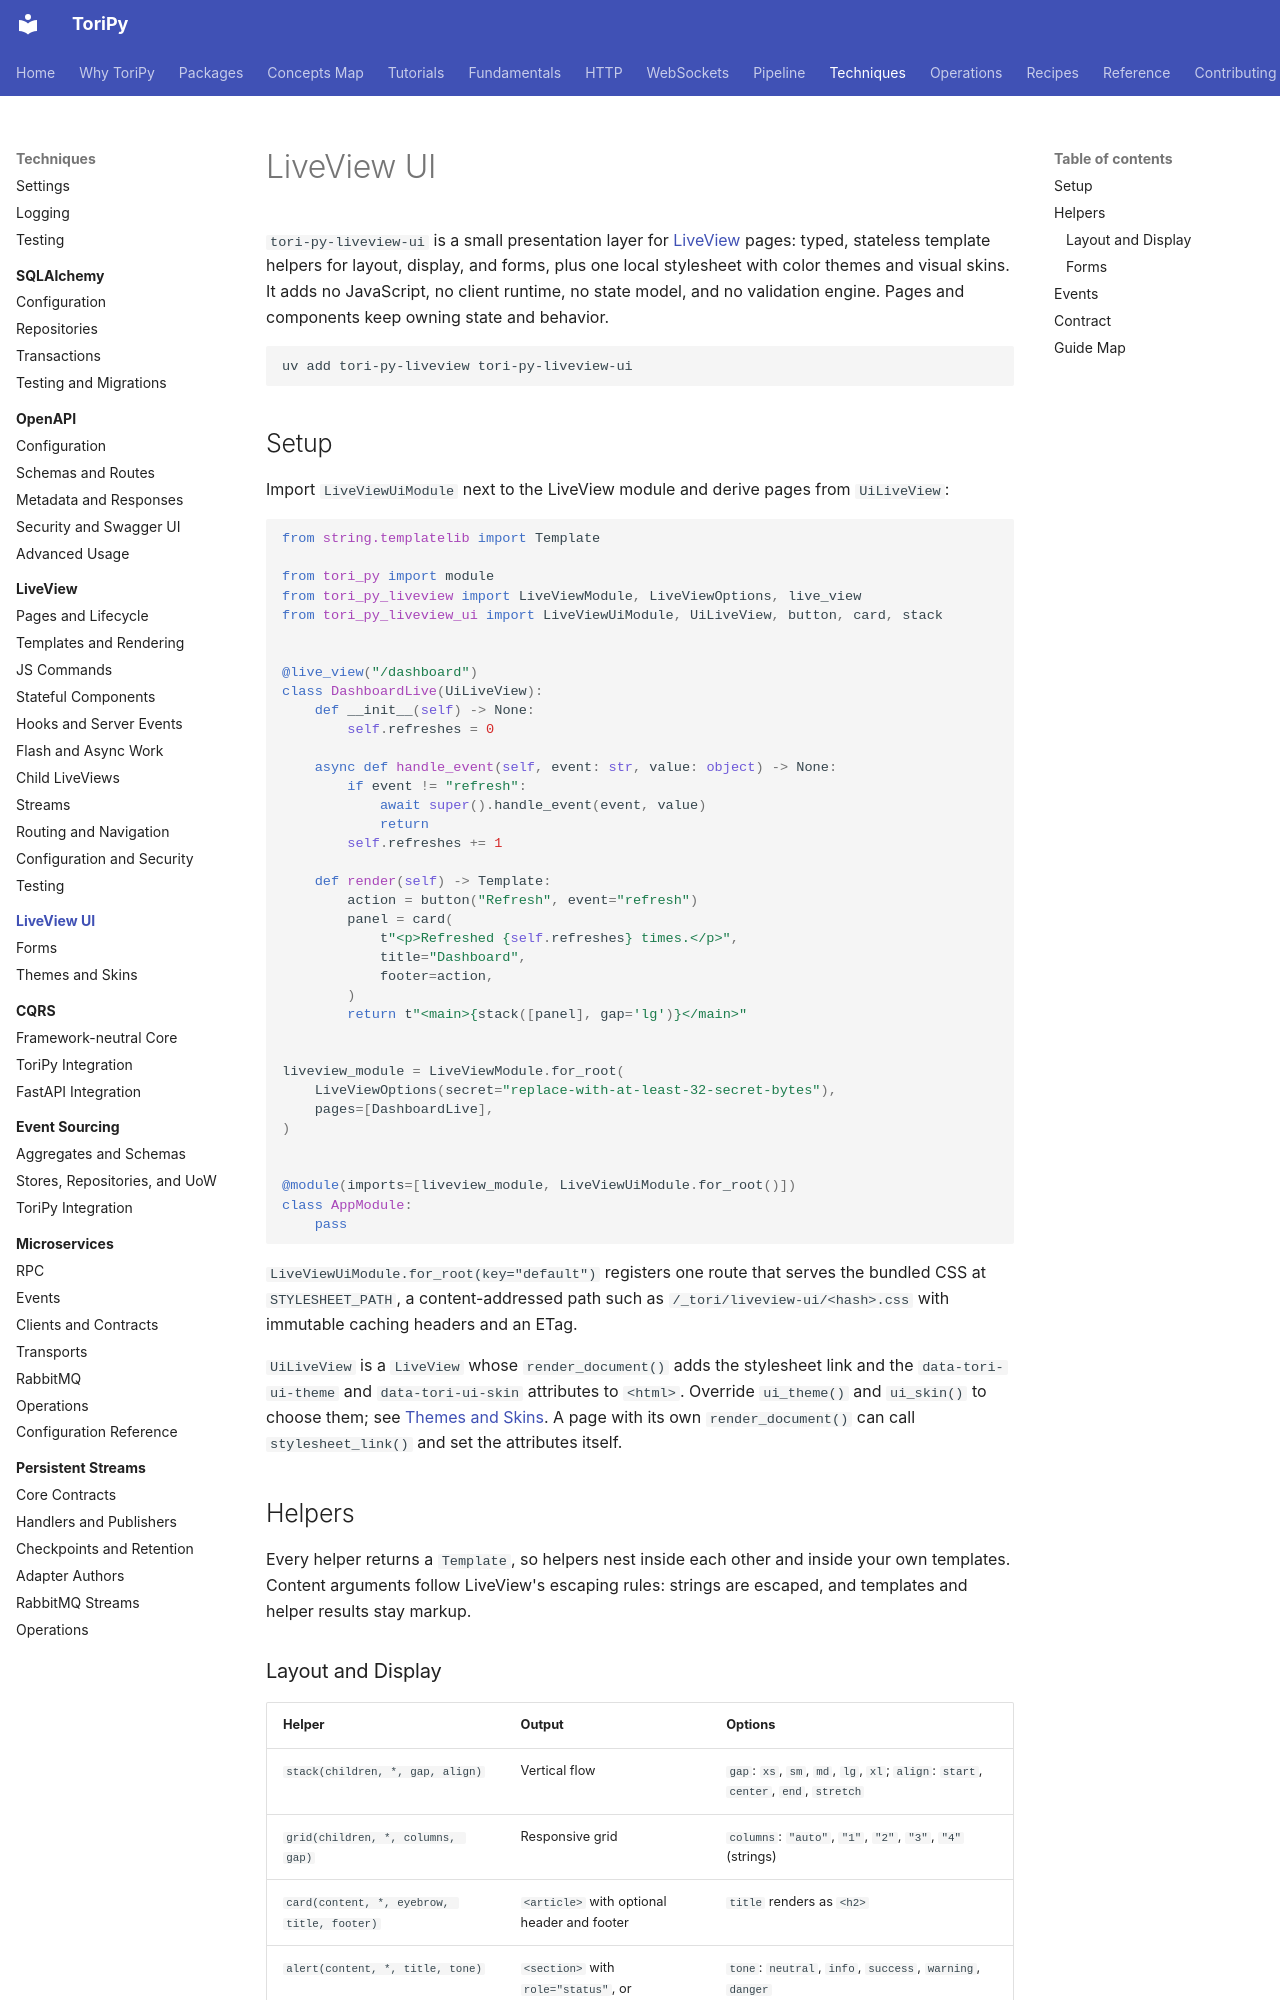

repository: mikeoz32/tori-py · page: techniques/liveview-ui/index.html · generator: mkdocs

# LiveView UI

`tori-py-liveview-ui` is a small presentation layer for
[LiveView](../liveview/index.md) pages: typed, stateless template helpers for
layout, display, and forms, plus one local stylesheet with color themes and
visual skins. It adds no JavaScript, no client runtime, no state model, and no
validation engine. Pages and components keep owning state and behavior.

```text
uv add tori-py-liveview tori-py-liveview-ui
```

## Setup

Import `LiveViewUiModule` next to the LiveView module and derive pages from
`UiLiveView`:

```python
from string.templatelib import Template

from tori_py import module
from tori_py_liveview import LiveViewModule, LiveViewOptions, live_view
from tori_py_liveview_ui import LiveViewUiModule, UiLiveView, button, card, stack


@live_view("/dashboard")
class DashboardLive(UiLiveView):
    def __init__(self) -> None:
        self.refreshes = 0

    async def handle_event(self, event: str, value: object) -> None:
        if event != "refresh":
            await super().handle_event(event, value)
            return
        self.refreshes += 1

    def render(self) -> Template:
        action = button("Refresh", event="refresh")
        panel = card(
            t"<p>Refreshed {self.refreshes} times.</p>",
            title="Dashboard",
            footer=action,
        )
        return t"<main>{stack([panel], gap='lg')}</main>"


liveview_module = LiveViewModule.for_root(
    LiveViewOptions(secret="replace-with-at-least-32-secret-bytes"),
    pages=[DashboardLive],
)


@module(imports=[liveview_module, LiveViewUiModule.for_root()])
class AppModule:
    pass
```

`LiveViewUiModule.for_root(key="default")` registers one route that serves the
bundled CSS at `STYLESHEET_PATH`, a content-addressed path such as
`/_tori/liveview-ui/<hash>.css` with immutable caching headers and an ETag.

`UiLiveView` is a `LiveView` whose `render_document()` adds the stylesheet link
and the `data-tori-ui-theme` and `data-tori-ui-skin` attributes to `<html>`.
Override `ui_theme()` and `ui_skin()` to choose them; see
[Themes and Skins](theming.md). A page with its own `render_document()` can call
`stylesheet_link()` and set the attributes itself.

## Helpers

Every helper returns a `Template`, so helpers nest inside each other and inside
your own templates. Content arguments follow LiveView's escaping rules: strings
are escaped, and templates and helper results stay markup.
